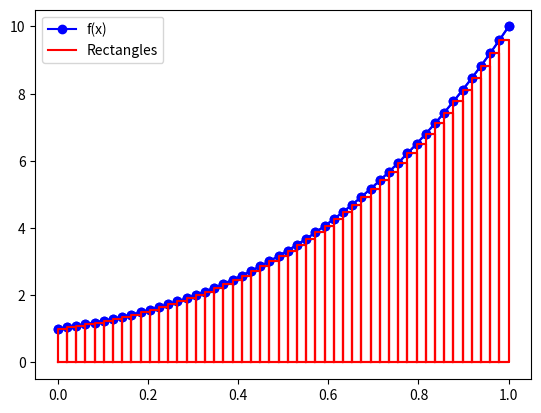

Recreate this plot in Python.
import numpy as np

import matplotlib.pyplot as plt


def f(x,p1,p2,p3,p4):
    return p1 + p2*x + p3*x**2 + p4*x**3

def integration(p1,p2,p3,p4,a,b) :
    return (p1 * b + (p2 / 2) * b ** 2 + (p3 / 3) * b ** 3 + (p4 / 4) * b ** 4) - (p1 * a + (p2 / 2) * a ** 2 + (p3 / 3) * a ** 3 + (p4 / 4) * a ** 4)



integration_numerique = integration(1, 2, 3, 4, 0, 1)
print(integration_numerique)


def methode_rectangle_numpy(n,xmin,xmax,p1,p2,p3,p4):
    x = np.linspace(xmin, xmax, n)  # Points d'évaluation
    y = f(x, p1, p2, p3, p4)  # Valeurs de la fonction

    dx = (xmax - xmin) / (n - 1)  # Largeur constante des rectangles
    x_rect = x[:-1]  # Prendre x sauf le dernier point pour les bases des rectangles
    y_rect = y[:-1]  # Hauteur des rectangles (valeur gauche)

    # Calcul de l'intégrale sans boucle
    integrale = np.sum(y_rect * dx)

    # Tracé de la courbe
    plt.plot(x, y, "bo-", label="f(x)")

    # Construction des coordonnées des rectangles sans boucle
    X_rect = np.array([x_rect, x_rect, x_rect + dx, x_rect + dx, x_rect]).T
    Y_rect = np.array([np.zeros_like(y_rect), y_rect, y_rect, np.zeros_like(y_rect), np.zeros_like(y_rect)]).T

    # Tracé des rectangles
    plt.plot(X_rect.T, Y_rect.T, "r")

    plt.legend(["f(x)", "Rectangles"])
    plt.show()

    print("intégrale =", integrale)

plt.show()

print(methode_rectangle_numpy(50,0,1,1,2,3,4))

def methode_rectangle_python(n, xmin, xmax, p1, p2, p3, p4):
    ni = n - 1  # nombre d'intervalles
    x_values = [xmin + i * (xmax - xmin) / ni for i in range(n)]
    y_values = [f(x, p1, p2, p3, p4) for x in x_values]

    plt.plot(x_values, y_values, "bo-")

    integrale = 0
    for i in range(ni):
        dx = x_values[i+1] - x_values[i]
        integrale += y_values[i] * dx

        x_rect = [x_values[i], x_values[i], x_values[i+1], x_values[i+1], x_values[i]]
        y_rect = [0, y_values[i], y_values[i], 0, 0]
        plt.plot(x_rect, y_rect, "r")

    print("intégrale =", integrale)
    plt.show()


print(methode_rectangle_python(50,0,1,1,2,3,4))



def methode_trapeze_python(p1,p2,p3,p4,n,a,b):
    dx = (b-a)/n
    somme =  0.5 * (f(a, p1, p2, p3, p4) + f(b, p1, p2, p3, p4))
    for i in range(1, n):
        x_i = a + i * dx
        somme = somme + f(x_i, p1, p2, p3, p4)
    return somme * dx

def methode_trapeze_numpy(p1,p2,p3,p4,n,a,b):
    dx = (b-a)/n
    x = np.linspace(a,b,n)
    y = f(x,p1, p2, p3, p4)
    return (dx/2) * np.sum(y[:-1]+ y[1:])

def methode_simpson_python(p1,p2,p3,p4,n,a,b):
    dx = (b - a) / n
    somme = (f(a,p1, p2, p3, p4) + f(b,p1, p2, p3, p4)) / 2 + 2 * f((a + dx / 2),p1, p2, p3, p4)
    for i in range(1, n):
        x_i = a + i * dx
        somme = somme + f(x_i,p1, p2, p3, p4) + 2 * f((x_i + dx / 2),p1, p2, p3, p4)

    return somme * dx / 3

def methode_simpson_numpy(p1,p2,p3,p4,n,a,b):
    dx = (b-a) / n
    x = np.linspace(a,b,n)
    y = f(x,p1, p2, p3, p4)
    return (dx / 3) * (y[0] + y[-1] + 4 * np.sum(y[1:-1:2]) + 2 * np.sum(y[2:-2:2]))

print (methode_simpson_python(1,2,3,4,500,0,1))

print (methode_simpson_numpy(1,2,3,4,500,0,1))

def erreur(integrale):
    return 100*abs((integrale - integration(1, 2, 3, 4, 0, 1))/integration(1, 2, 3, 4, 0, 1))



